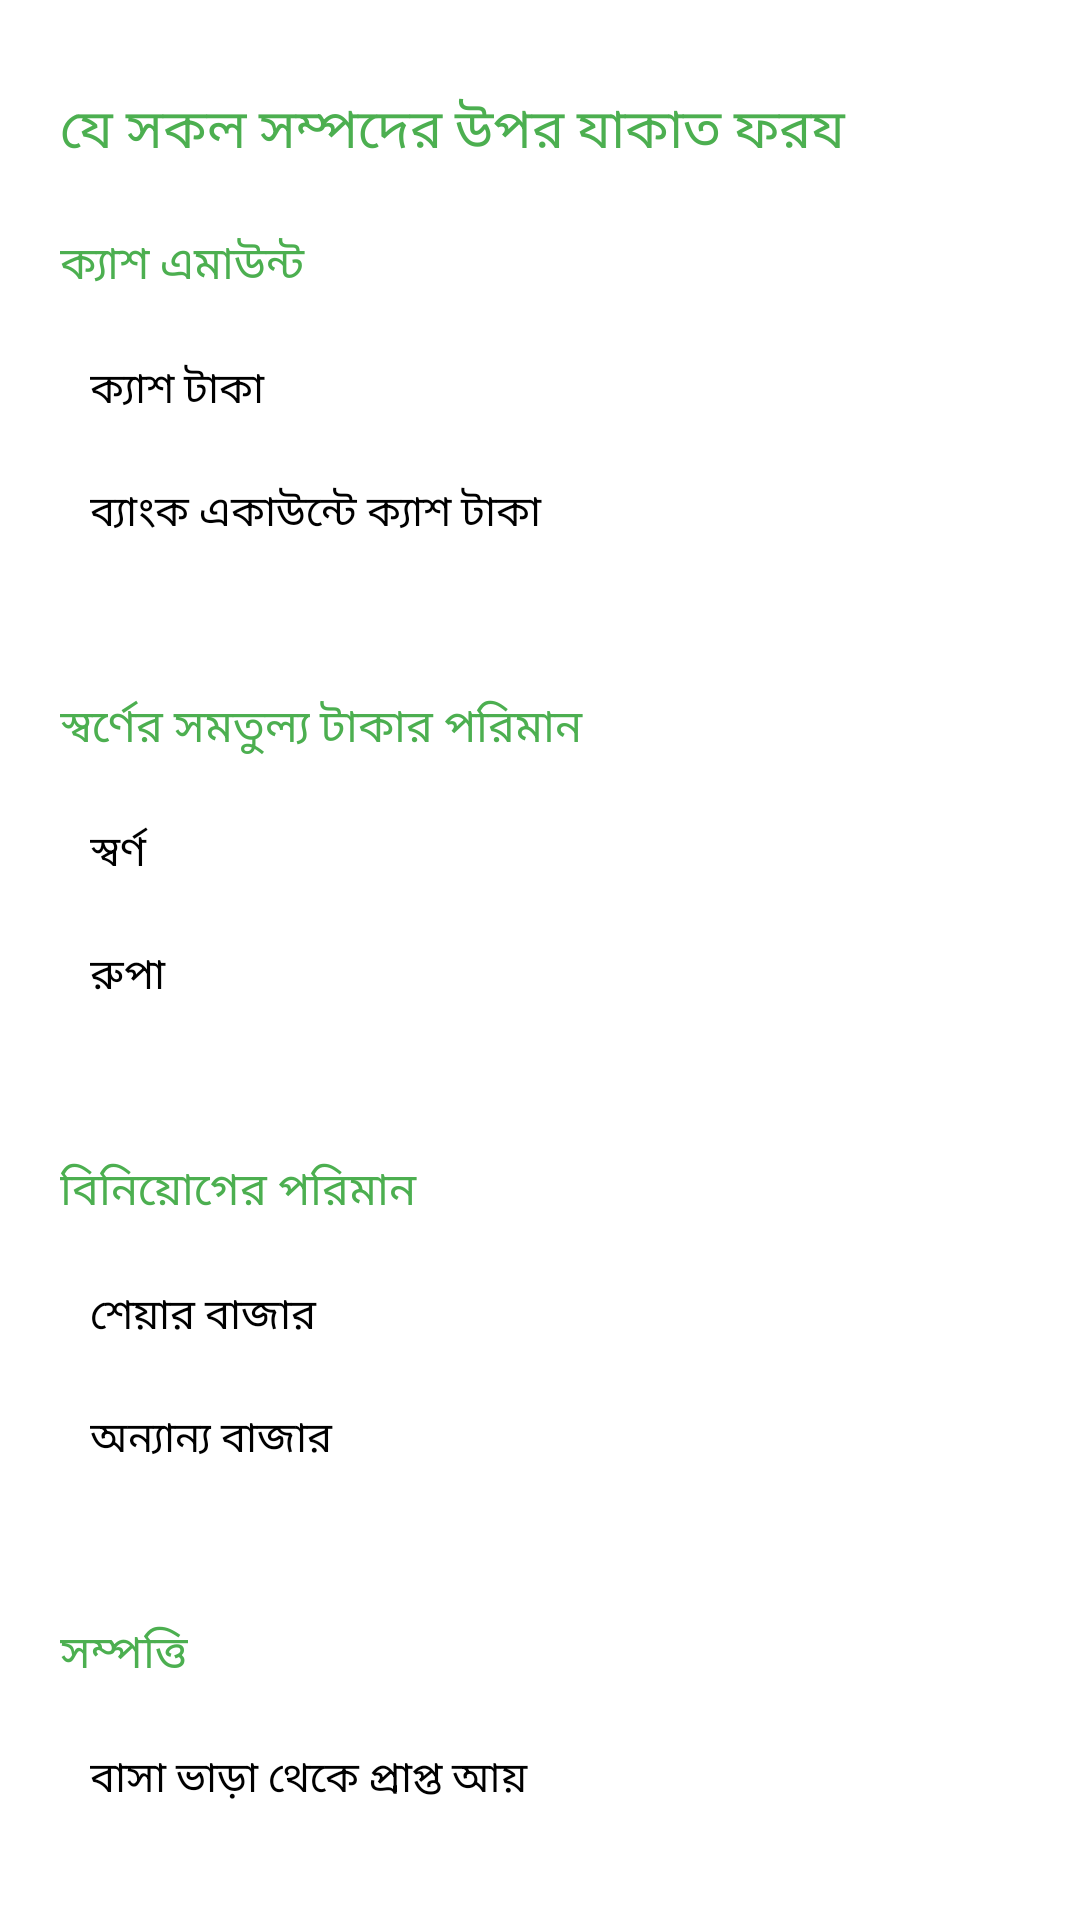

Write the Android layout XML for this screen, with the resource values it uses.
<!-- AndroidManifest.xml: application theme Theme.ZakatCalculation -->
<!-- res/layout/textview_layout.xml -->
<?xml version="1.0" encoding="utf-8"?>
<LinearLayout xmlns:android="http://schemas.android.com/apk/res/android"
    android:layout_width="match_parent"
    android:layout_height="match_parent"
    android:padding="20dp"
    android:background="@color/white"
    android:orientation="vertical">
    <TextView
        android:layout_width="match_parent"
        android:layout_height="wrap_content"
        android:text="যে সকল সম্পদের উপর যাকাত ফরয"
        android:textColor="#4CAF50"
        android:textSize="18sp"
        android:layout_marginTop="10dp"
        android:layout_marginBottom="10dp"
        />
    <TextView
        android:layout_width="match_parent"
        android:layout_height="wrap_content"
        android:text="ক্যাশ এমাউন্ট"
        android:textColor="#4CAF50"
        android:textSize="15sp"
        android:layout_marginBottom="10dp"
        android:layout_marginTop="10dp"
        />

    <TextView
        android:layout_width="match_parent"
        android:layout_height="wrap_content"
        android:text="ক্যাশ টাকা"
        android:padding="10dp"
        android:textColor="@color/black"
        android:background="@color/white"
        />

    <TextView
        android:layout_width="match_parent"
        android:layout_height="wrap_content"
        android:text="ব্যাংক একাউন্টে ক্যাশ টাকা"
        android:padding="10dp"
        android:textColor="@color/black"
        android:background="@color/white"

        />
    <TextView
        android:layout_width="match_parent"
        android:layout_height="wrap_content"
        android:text="স্বর্ণের সমতুল্য টাকার পরিমান"
        android:textColor="#4CAF50"
        android:textSize="15sp"
        android:layout_marginBottom="10dp"
        android:layout_marginTop="40dp"
        />

    <TextView
        android:layout_width="match_parent"
        android:layout_height="wrap_content"
        android:text="স্বর্ণ"
        android:textColor="@color/black"
        android:background="@color/white"
        android:padding="10dp"
        />

    <TextView
        android:layout_width="match_parent"
        android:layout_height="wrap_content"
        android:text="রুপা"
        android:textColor="@color/black"
        android:background="@color/white"
        android:padding="10dp"
        />
    <TextView
        android:layout_width="match_parent"
        android:layout_height="wrap_content"
        android:text="বিনিয়োগের পরিমান"
        android:textColor="#4CAF50"
        android:textSize="15sp"
        android:layout_marginBottom="10dp"
        android:layout_marginTop="40dp"
        />
    <TextView
        android:layout_width="match_parent"
        android:layout_height="wrap_content"
        android:text="শেয়ার বাজার"
        android:textColor="@color/black"
        android:background="@color/white"
        android:padding="10dp"
        />
    <TextView
        android:layout_width="match_parent"
        android:layout_height="wrap_content"
        android:text="অন্যান্য বাজার"
        android:textColor="@color/black"
        android:background="@color/white"
        android:padding="10dp"
        />

    <TextView
        android:layout_width="match_parent"
        android:layout_height="wrap_content"
        android:text="সম্পত্তি"
        android:textColor="#4CAF50"
        android:textSize="15sp"
        android:layout_marginBottom="10dp"
        android:layout_marginTop="40dp"
        />
    <TextView
        android:layout_width="match_parent"
        android:layout_height="wrap_content"
        android:text="বাসা ভাড়া থেকে প্রাপ্ত আয় "
        android:textColor="@color/black"
        android:background="@color/white"
        android:padding="10dp"
        />
    <TextView
        android:layout_width="match_parent"
        android:layout_height="wrap_content"
        android:text="অন্যান্য সম্পত্তি"
        android:textColor="@color/black"
        android:background="@color/white"
        android:padding="10dp"
        />

    <TextView
        android:layout_width="match_parent"
        android:layout_height="wrap_content"
        android:text="ব্যবসা থেকে আয়ের পরিমান"
        android:textColor="#4CAF50"
        android:textSize="15sp"
        android:layout_marginBottom="10dp"
        android:layout_marginTop="40dp"
        />
    <TextView
        android:layout_width="match_parent"
        android:layout_height="wrap_content"
        android:text="ব্যবসায় জমাকৃত আয়"
        android:textColor="@color/black"
        android:background="@color/white"
        android:padding="10dp"
        />
    <TextView
        android:layout_width="match_parent"
        android:layout_height="wrap_content"
        android:text="ব্যবসায় জমাকৃত পন্য"
        android:textColor="@color/black"
        android:background="@color/white"
        android:padding="10dp"
        />

    <TextView
        android:layout_width="match_parent"
        android:layout_height="wrap_content"
        android:text="অন্যান্য"
        android:textColor="#4CAF50"
        android:textSize="15sp"
        android:layout_marginBottom="10dp"
        android:layout_marginTop="40dp"
        />
    <TextView
        android:layout_width="match_parent"
        android:layout_height="wrap_content"
        android:text="পেনশন থেকে প্রাপ্ত আয় "
        android:textColor="@color/black"
        android:background="@color/white"
        android:padding="10dp"
        />

    <TextView
        android:layout_width="match_parent"
        android:layout_height="wrap_content"
        android:text="যে ঋণের টাকা আপনি ফেরত পাবেন "
        android:textColor="@color/black"
        android:background="@color/white"
        android:padding="10dp"
        />

    <TextView
        android:layout_width="match_parent"
        android:layout_height="wrap_content"
        android:text="অন্যান্য মূলধন"
        android:textColor="@color/black"
        android:background="@color/white"
        android:padding="10dp"
        />
    <TextView
        android:layout_width="match_parent"
        android:layout_height="wrap_content"
        android:text="কৃষিকাজ"
        android:textColor="#4CAF50"
        android:textSize="15sp"
        android:layout_marginBottom="10dp"
        android:layout_marginTop="40dp"
        />
    <TextView
        android:layout_width="match_parent"
        android:layout_height="wrap_content"
        android:text="কৃষিকাজ থেকে প্রাপ্ত আয়ের পরিমান"
        android:textColor="@color/black"
        android:background="@color/white"
        android:padding="10dp"
        />

    <TextView
        android:layout_width="match_parent"
        android:layout_height="wrap_content"
        android:text="বিয়োগ যোগ্য সম্পদ"
        android:textColor="#F44336"
        android:textSize="18sp"
        android:layout_marginTop="30dp"
        />
    <TextView
        android:layout_width="match_parent"
        android:layout_height="wrap_content"
        android:text="দায়"
        android:textColor="#F44336"
        android:textSize="15sp"
        android:layout_marginBottom="10dp"
        android:layout_marginTop="40dp"
        />
    <TextView
        android:layout_width="match_parent"
        android:layout_height="wrap_content"
        android:text="ক্রেডিট কার্ডের ঋণের পরিমান"
        android:textColor="@color/black"
        android:background="@color/white"
        android:padding="10dp"
        />
    <TextView
        android:layout_width="match_parent"
        android:layout_height="wrap_content"
        android:text="গাড়ির ঋণের পরিমান"
        android:textColor="@color/black"
        android:background="@color/white"
        android:padding="10dp"
        />
    <TextView
        android:layout_width="match_parent"
        android:layout_height="wrap_content"
        android:text="ব্যবসার জন্য ঋণের পরিমান"
        android:textColor="@color/black"
        android:background="@color/white"
        android:padding="10dp"
        />
    <TextView
        android:layout_width="match_parent"
        android:layout_height="wrap_content"
        android:text="পারিবারিক ঋণের পরিমান"
        android:textColor="@color/black"
        android:background="@color/white"
        android:padding="10dp"
        />
    <TextView
        android:layout_width="match_parent"
        android:layout_height="wrap_content"
        android:text="অন্যান্য ঋণ"
        android:textColor="@color/black"
        android:background="@color/white"
        android:padding="10dp"
        />


</LinearLayout>
<!-- resources referenced by this layout -->
<resources>
  <style name="Theme.ZakatCalculation" parent="Base.Theme.ZakatCalculation" />
  <style name="Base.Theme.ZakatCalculation" parent="Theme.Material3.DayNight">
          
          
          <item name="android:statusBarColor">@color/black</item>
      </style>
  <!-- not gathered from this repository: default colours our renderer supplied (Android Studio template values) -->
  <color name="black">#FF000000</color>
  <color name="white">#FFFFFFFF</color>
</resources>
